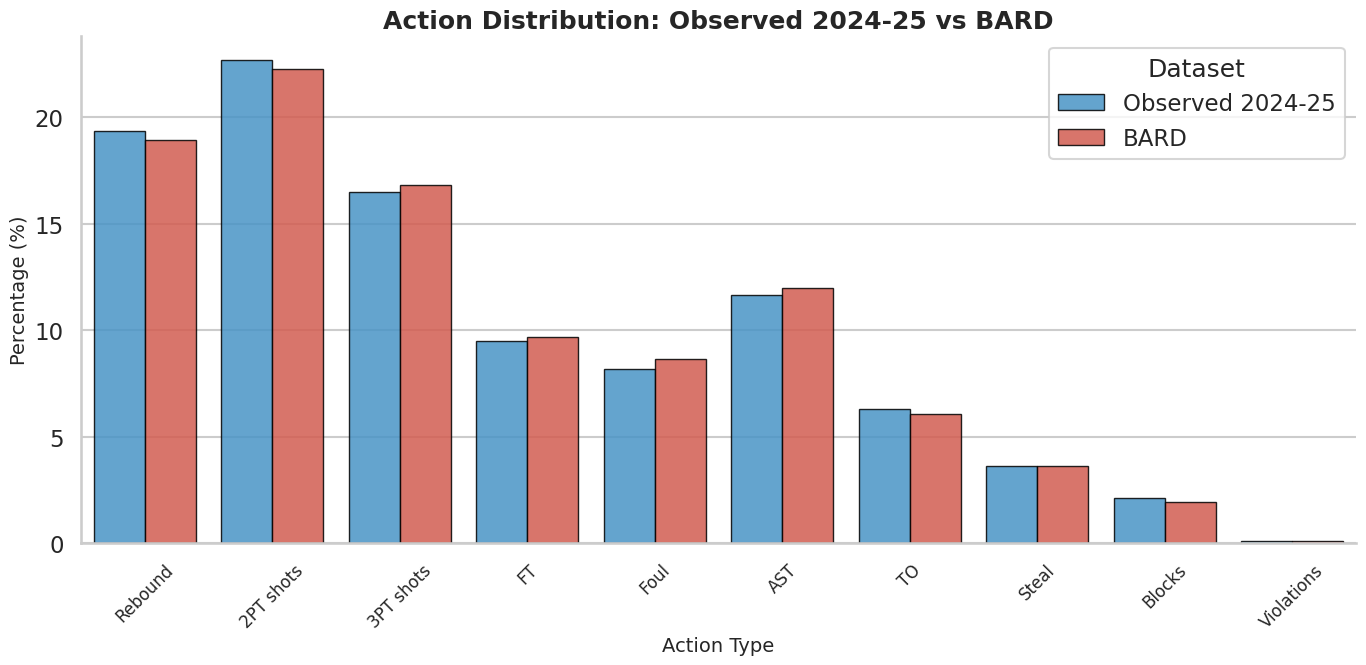
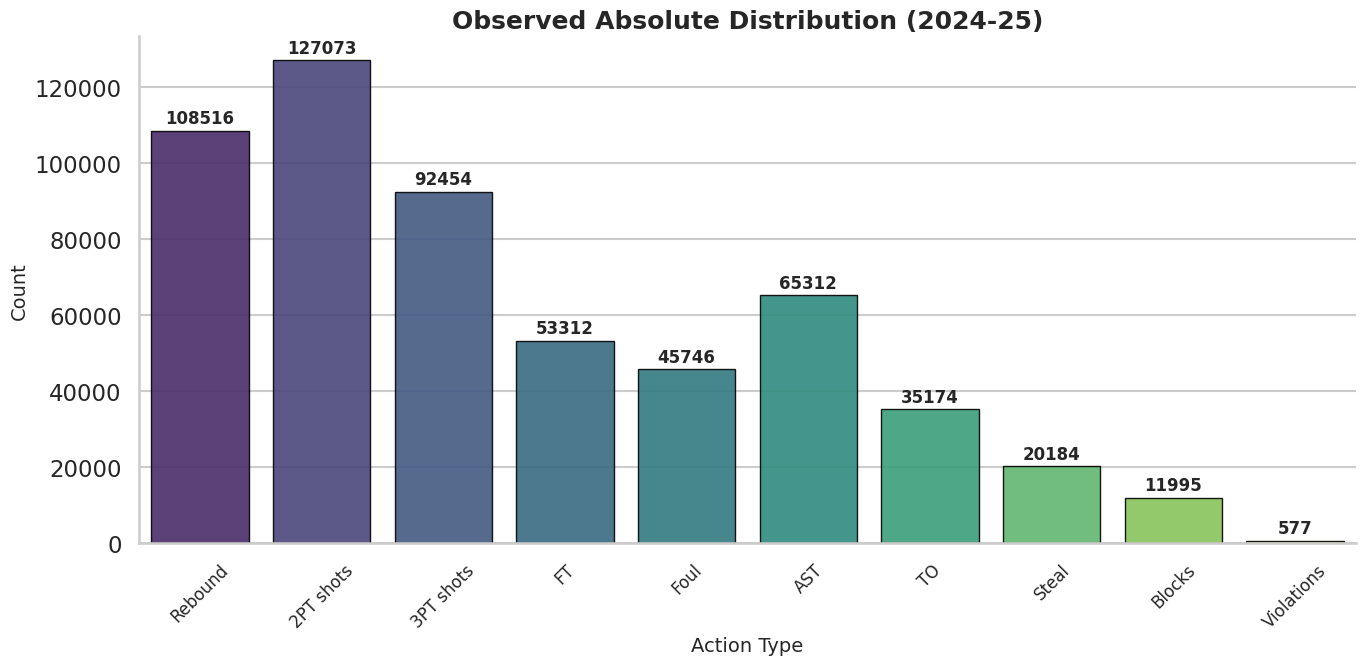

Python code for these plots, in order:
import pandas as pd
import matplotlib.pyplot as plt
import seaborn as sns
import numpy as np
from scipy.stats import chi2_contingency

# Set Seaborn style for beautiful graphs
sns.set_theme(style="whitegrid", context="talk")

# --- Part 1: Load Data (Manual Entry from provided table) ---

# Data dictionary based on your table



data_source = {
    "Category": [
        "Rebound", "2PT shots", "3PT shots", "FT", "Foul", 
        "AST", "TO", "Steal", "Blocks", "Violations"
    ],
    "Observed_Count": [
        108516, 127073, 92454, 53312, 45746, 
        65312, 35174, 20184, 11995, 577
    ],
    "BARD_Count": [
    106051,  # Rebound
    124795,  # 2PT shots
    94213,   # 3PT shots
    54259,   # FT
    48339,   # Foul
    67083,   # AST
    34035,   # TO
    20224,   # Steal
    10852,   # Blocks
    493      # Violations
]
}

BARD_num = 14676

# Create DataFrame
df = pd.DataFrame(data_source)

# Calculate Total Observed
total_observed = df["Observed_Count"].sum()

# Calculate Observed Percentage (for plotting comparison)
df["Observed_Pct"] = (df["Observed_Count"] / total_observed) * 100


total_BARD = df["BARD_Count"].sum()

# Calculate Observed Percentage (for plotting comparison)
df["BARD_Pct"] = (df["BARD_Count"] / total_BARD) * 100

print(f"Total Observed Actions: {total_observed}")
print(df)

# --- Part 2: Process Data for Plot 1 (Relative Comparison) ---

# We need to 'melt' the dataframe to make it suitable for a side-by-side bar chart
# We want columns: Category, Percentage, Source (Observed vs BARD)

data_rel = []

for index, row in df.iterrows():
    # Observed Data Entry
    data_rel.append({
        "Category": row["Category"],
        "Percentage": row["Observed_Pct"],
        "Source": "Observed 2024-25"
    })
    # BARD Data Entry
    data_rel.append({
        "Category": row["Category"],
        "Percentage": row["BARD_Pct"],
        "Source": "BARD"
    })

df_rel = pd.DataFrame(data_rel)

# --- Part 3: Generate Graphs ---

# GRAPH 1: Relative Distribution Comparison (Observed vs BARD)
plt.figure(figsize=(14, 7))
ax1 = sns.barplot(
    data=df_rel,
    x="Category",
    y="Percentage",
    hue="Source",
    palette={"Observed 2024-25": "#3498db", "BARD": "#e74c3c"},
    edgecolor="black",
    linewidth=1,
    alpha=0.85
)

plt.title("Action Distribution: Observed 2024-25 vs BARD", fontsize=18, weight='bold')
plt.xlabel("Action Type", fontsize=14)
plt.ylabel("Percentage (%)", fontsize=14)
plt.xticks(rotation=45, fontsize=12)
plt.legend(title="Dataset")
sns.despine()
plt.tight_layout()
plt.show() 

# Save Graph 1
# output_filename_rel = '../figure/action_rel_distribution.png'
# plt.savefig(output_filename_rel)

# GRAPH 2: Absolute Distribution (Observed Counts Only)
plt.figure(figsize=(14, 7))

# Create a color palette based on counts
ax2 = sns.barplot(
    data=df,
    x="Category",
    y="Observed_Count",
    palette="viridis",
    edgecolor="black",
    linewidth=1,
    alpha=0.9
)

# Annotate bars with exact counts
for p in ax2.patches:
    ax2.annotate(f'{int(p.get_height())}', 
                 (p.get_x() + p.get_width() / 2., p.get_height()), 
                 ha = 'center', va = 'center', 
                 xytext = (0, 9), 
                 textcoords = 'offset points',
                 fontsize=12, fontweight='bold')

plt.title("Observed Absolute Distribution (2024-25)", fontsize=18, weight='bold')
plt.xlabel("Action Type", fontsize=14)
plt.ylabel("Count", fontsize=14)
plt.xticks(rotation=45, fontsize=12)
sns.despine()
plt.tight_layout()
plt.show() 


obs_counts = df["Observed_Pct"].values/100*BARD_num


# 2. Calculate Expected Counts based on BARD Percentages
# Expected = Total_Observed * (BARD_Percent / 100)
exp_counts = df["BARD_Pct"].values/100*BARD_num

# 3. Build Contingency Table for Chi-Square Test of Independence
# (comparing the distribution shape of Observed vs BARD)
contingency_table = np.vstack([obs_counts, exp_counts])

# 4. Run Chi-square test
chi2_stat, p_value, dof, expected_freq = chi2_contingency(contingency_table)

print("\n=== Chi-square test of independence ===")
print(f"Chi-square statistic: {chi2_stat:.4f}")
print(f"Degrees of freedom: {dof}")
print(f"p-value: {p_value:.4f}")

if p_value < 0.05:
    print("Result: Reject null hypothesis (The distributions are significantly different).")
else:
    print("Result: Fail to reject null hypothesis (The distributions are statistically similar).")
